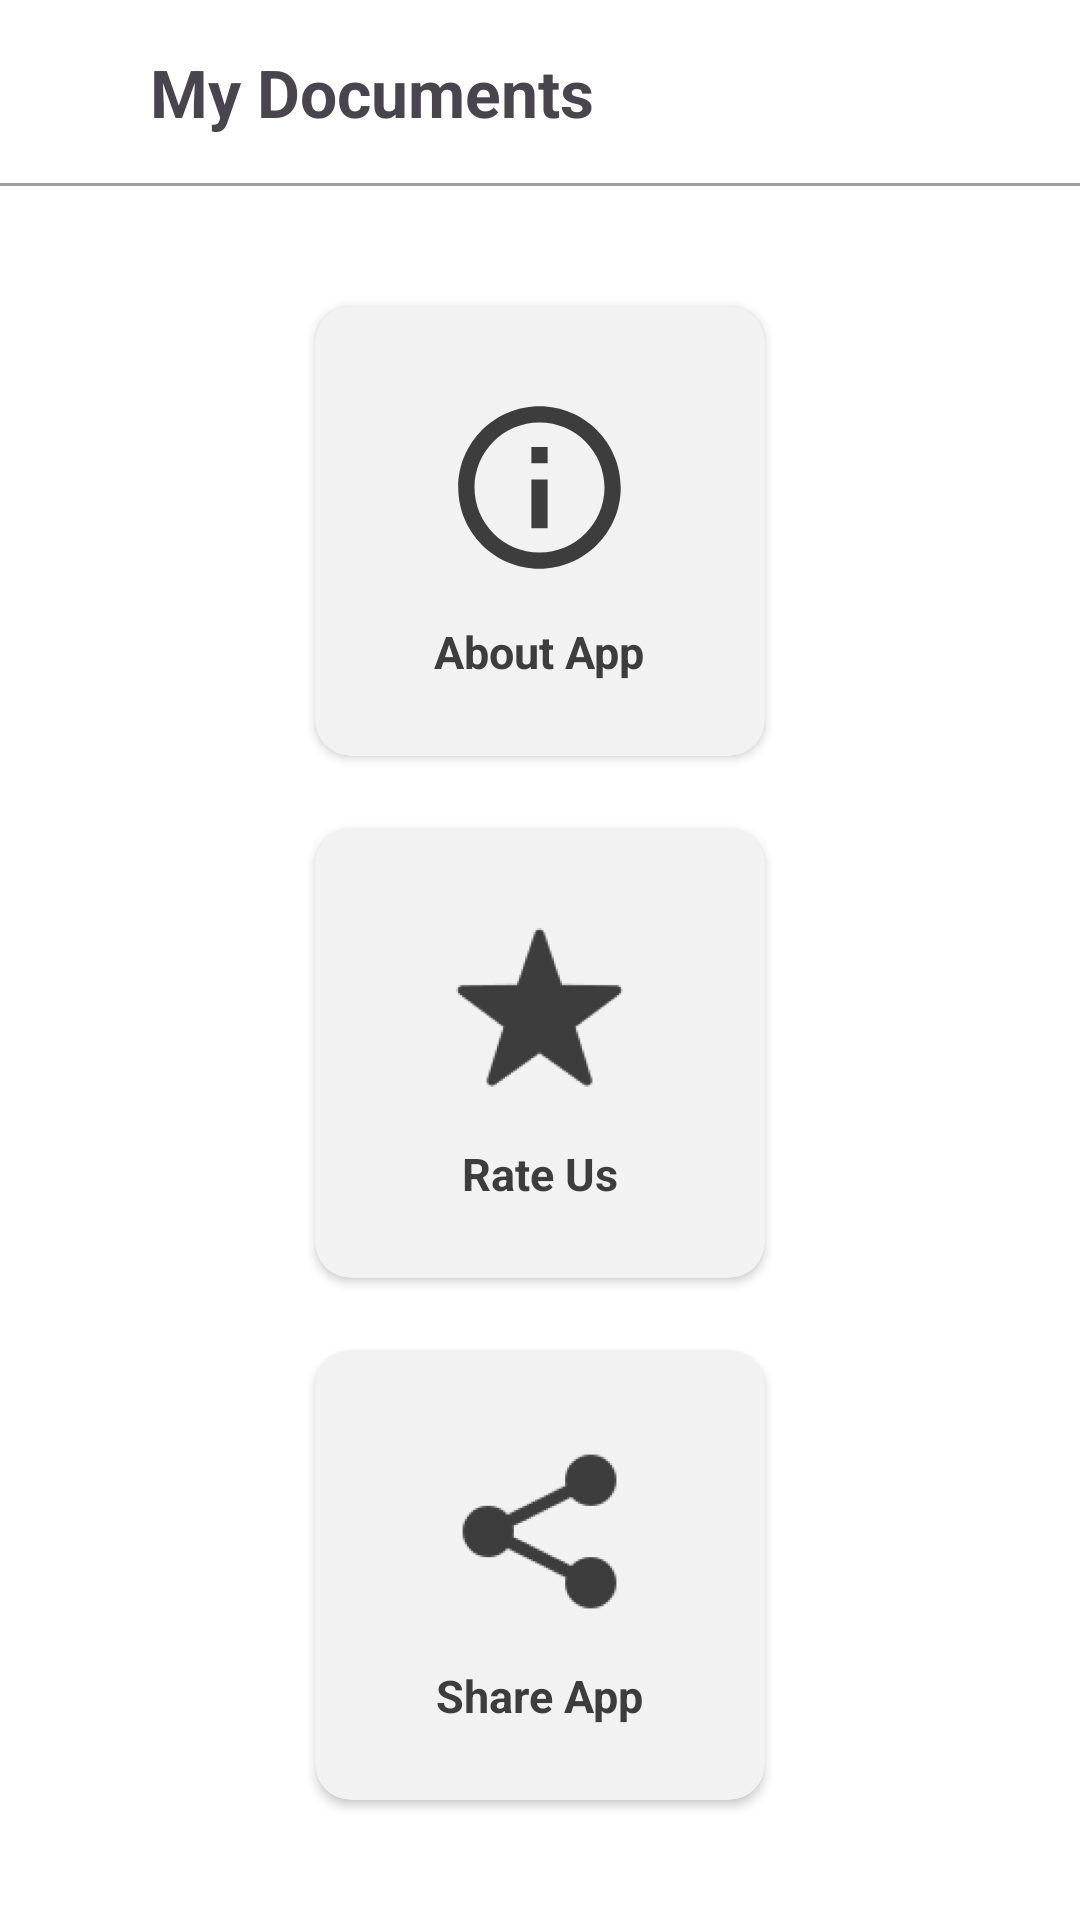

The Android layout XML behind this screen, and the referenced resources:
<!-- AndroidManifest.xml: application theme Theme.PdfAndImageCropper -->
<!-- res/layout/activity_about.xml -->
<?xml version="1.0" encoding="utf-8"?>
<LinearLayout
    xmlns:android="http://schemas.android.com/apk/res/android"
    xmlns:app="http://schemas.android.com/apk/res-auto"
    xmlns:tools="http://schemas.android.com/tools"
    android:layout_width="match_parent"
    android:layout_height="match_parent"
    android:orientation="vertical"
    android:background="@color/white"
    tools:context=".AboutActivity">
    <include layout="@layout/lay_top"/>
    <View
        android:layout_width="match_parent"
        android:layout_height="0dp"
        android:layout_weight="1"/>
    <androidx.cardview.widget.CardView
        android:id="@+id/cardAbout"
        android:layout_width="150dp"
        android:layout_height="150dp"
        app:cardCornerRadius="12dp"
        android:layout_gravity="center"
        app:cardElevation="2dp"
        android:layout_margin="12dp"
        app:cardBackgroundColor="#F2F2F3"
        >
        <LinearLayout
            android:layout_width="match_parent"
            android:layout_height="match_parent"
            android:orientation="vertical"
            >
            <ImageView
                android:layout_width="65dp"
                android:layout_height="65dp"
                android:contentDescription="@string/app_name"
                android:layout_gravity="center"
                android:layout_marginTop="28dp"
                android:src="@drawable/outline_info_24"
                app:tint="#3E3D3D"
                />

            <TextView
                android:layout_width="wrap_content"
                android:layout_height="wrap_content"
                android:layout_gravity="center"
                android:gravity="center"
                android:textColor="#3E3D3D"
                android:text="@string/about_app"
                android:textStyle="bold"
                android:textSize="15sp"
                android:layout_margin="12dp"
                />
        </LinearLayout>
    </androidx.cardview.widget.CardView>
    <androidx.cardview.widget.CardView
        android:id="@+id/cardRateUs"
        android:layout_width="150dp"
        android:layout_height="150dp"
        app:cardCornerRadius="12dp"
        android:layout_gravity="center"
        app:cardElevation="2dp"
        android:layout_margin="12dp"
        app:cardBackgroundColor="#F2F2F3"
        >
        <LinearLayout
            android:layout_width="match_parent"
            android:layout_height="match_parent"
            android:orientation="vertical"
            >

            <ImageView
                android:layout_width="65dp"
                android:layout_height="65dp"
                android:contentDescription="@string/app_name"
                android:layout_gravity="center"
                android:layout_marginTop="28dp"
                app:tint="#3E3D3D"
                android:src="@drawable/ic_star_img" />

            <TextView
                android:layout_width="wrap_content"
                android:layout_height="wrap_content"
                android:layout_gravity="center"
                android:gravity="center"
                android:textColor="#3E3D3D"
                android:text="@string/rate_us"
                android:textStyle="bold"
                android:textSize="15sp"
                android:layout_margin="12dp"
                />
        </LinearLayout>
    </androidx.cardview.widget.CardView>

    <androidx.cardview.widget.CardView
        android:id="@+id/cardShare"
        android:layout_width="150dp"
        android:layout_height="150dp"
        app:cardCornerRadius="12dp"
        android:layout_gravity="center"
        app:cardElevation="2dp"
        android:layout_margin="12dp"
        app:cardBackgroundColor="#F2F2F3"
        >
        <LinearLayout
            android:layout_width="match_parent"
            android:layout_height="match_parent"
            android:orientation="vertical"
            >

            <ImageView
                android:layout_width="65dp"
                android:layout_height="65dp"
                android:contentDescription="@string/app_name"
                android:layout_gravity="center"
                android:layout_marginTop="28dp"
                app:tint="#3E3D3D"
                android:src="@drawable/ic_share_img" />

            <TextView
                android:layout_width="wrap_content"
                android:layout_height="wrap_content"
                android:layout_gravity="center"
                android:gravity="center"
                android:textColor="#3E3D3D"
                android:text="@string/share_app"
                android:textStyle="bold"
                android:textSize="15sp"
                android:layout_margin="12dp"
                />
        </LinearLayout>
    </androidx.cardview.widget.CardView>


    <View
        android:layout_width="match_parent"
        android:layout_height="0dp"
        android:layout_weight="1"/>
</LinearLayout>
<!-- res/layout/lay_top.xml (included above) -->
<?xml version="1.0" encoding="utf-8"?>
<RelativeLayout xmlns:android="http://schemas.android.com/apk/res/android"
    xmlns:app="http://schemas.android.com/apk/res-auto"
    xmlns:tools="http://schemas.android.com/tools"
    android:layout_width="match_parent"
    android:id="@+id/cardBack"
    android:background="@color/white"
    android:backgroundTint="@color/white"
    android:layout_height="wrap_content">

    <LinearLayout
        android:layout_width="match_parent"
        android:layout_height="wrap_content"
        android:layout_centerHorizontal="true"
        android:gravity="center"
        android:layout_marginStart="16dp"
        android:layout_marginEnd="16dp"
        android:orientation="horizontal">

        <ImageView
            android:id="@+id/imgBck"
            android:layout_width="24dp"
            android:layout_height="24dp"
            android:src="@drawable/baseline_arrow_back_24"
            android:layout_gravity="center"
            android:layout_marginTop="4dp"
            android:layout_marginLeft="16dp" />

        <TextView
            android:id="@+id/tvTitle"
            android:layout_width="match_parent"
            android:layout_height="60dp"
            android:layout_alignParentTop="true"
            android:layout_centerVertical="true"
            android:padding="16dp"
            android:layout_marginEnd="40dp"
            android:text="My Documents"
            android:textSize="22dp"
            android:textStyle="bold" />

        <ImageView
            android:id="@+id/btnShare"
            android:layout_width="24dp"
            android:layout_height="24dp"
            android:src="@drawable/baseline_share_24"
            android:layout_gravity="center"
            app:tint="#2D2D2D"
            android:layout_marginTop="4dp"
            android:layout_marginRight="20dp" />

    </LinearLayout>

    
    <View
        android:id="@+id/divider"
        android:layout_width="match_parent"
        android:layout_height="1dp"
        android:layout_marginTop="61dp"
        android:background="#9E9E9E" />

</RelativeLayout>
<!-- resources referenced by this layout -->
<resources>
  <color name="white">#FFFFFFFF</color>
  <!-- drawable ic_share_img: png bitmap (drawable, 9703 bytes) -->
  <!-- drawable ic_star_img: png bitmap (drawable, 8637 bytes) -->
  <!-- drawable outline_info_24 (drawable) -->
  <vector android:height="24dp" android:tint="#4B4B4B"
      android:viewportHeight="24" android:viewportWidth="24"
      android:width="24dp" xmlns:android="http://schemas.android.com/apk/res/android">
      <path android:fillColor="@android:color/white" android:pathData="M11,7h2v2h-2zM11,11h2v6h-2zM12,2C6.48,2 2,6.48 2,12s4.48,10 10,10 10,-4.48 10,-10S17.52,2 12,2zM12,20c-4.41,0 -8,-3.59 -8,-8s3.59,-8 8,-8 8,3.59 8,8 -3.59,8 -8,8z"/>
  </vector>
  <string name="about_app">About App</string>
  <string name="app_name">My PDF</string>
  <string name="rate_us">Rate Us</string>
  <string name="share_app">Share App</string>
  <style name="Theme.PdfAndImageCropper" parent="Base.Theme.PdfAndImageCropper" />
  <style name="Base.Theme.PdfAndImageCropper" parent="Theme.Material3.Light.NoActionBar">
          
          
          <item name="colorPrimaryDark">@color/bg_color</item>
      </style>
  <color name="bg_color">#293953</color>
</resources>
